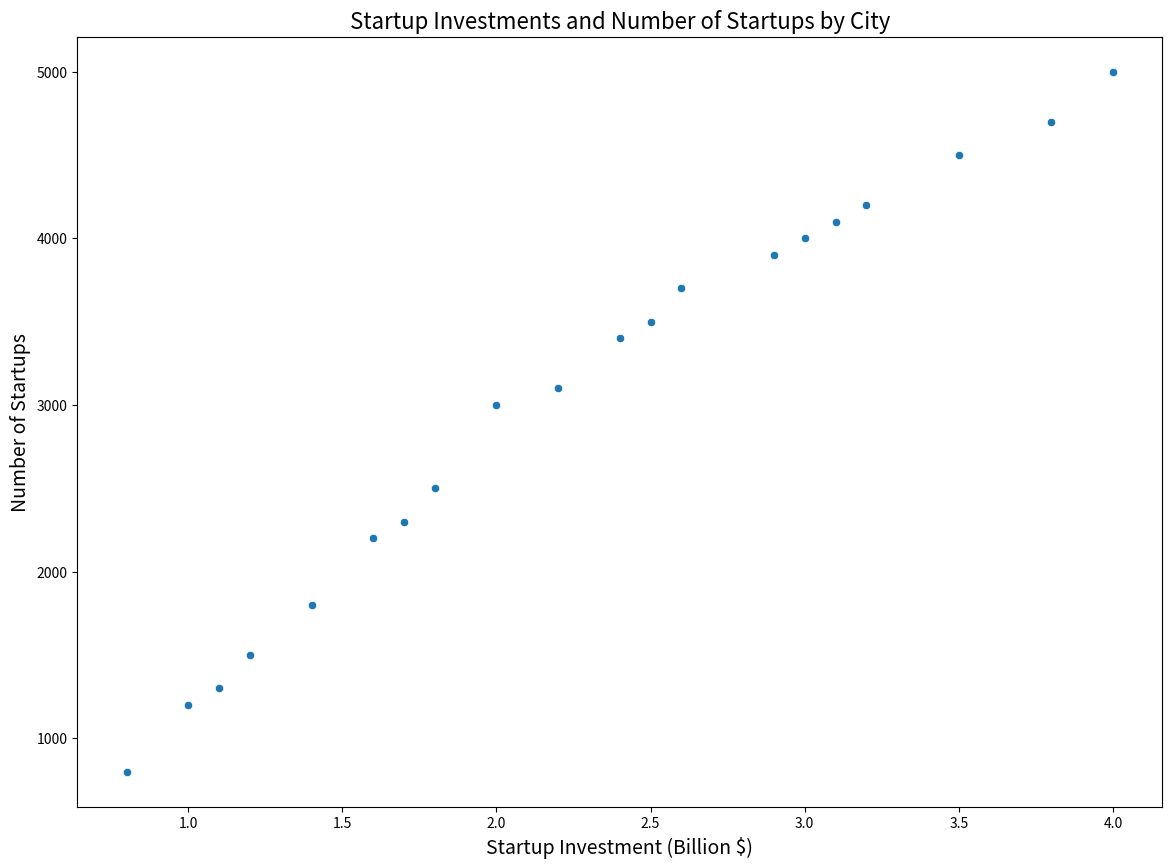

Recreate this plot in Python.

import seaborn as sns
import pandas as pd
import matplotlib.pyplot as plt

# Create a DataFrame with the provided data
data = {
    'City': ['London', 'New York', 'Los Angeles', 'Tokyo', 'Paris', 'Berlin', 'Moscow', 'Beijing', 'Sydney', 'Rio de Janeiro', 'Cairo', 'Mumbai', 'Chicago', 'Toronto', 'Mexico City', 'Seoul', 'Madrid', 'Johannesburg', 'Dubai', 'Singapore'],
    'Startup_Investment_Billion': [3.5, 4.0, 2.5, 2.0, 1.8, 1.6, 1.2, 3.8, 2.2, 1.0, 0.8, 3.0, 2.6, 2.4, 1.4, 3.2, 1.7, 1.1, 2.9, 3.1],
    'Number_of_Startups': [4500, 5000, 3500, 3000, 2500, 2200, 1500, 4700, 3100, 1200, 800, 4000, 3700, 3400, 1800, 4200, 2300, 1300, 3900, 4100]
}

df = pd.DataFrame(data)

# Plotting the scatterplot
plt.figure(figsize=(14, 10))
scatterplot = sns.scatterplot(data=df, x='Startup_Investment_Billion', y='Number_of_Startups', palette=['#1f77b4', '#ff7f0e'])

scatterplot.set_title('Startup Investments and Number of Startups by City', fontsize=16)
scatterplot.set_xlabel('Startup Investment (Billion $)', fontsize=14)
scatterplot.set_ylabel('Number of Startups', fontsize=14)
plt.show()
